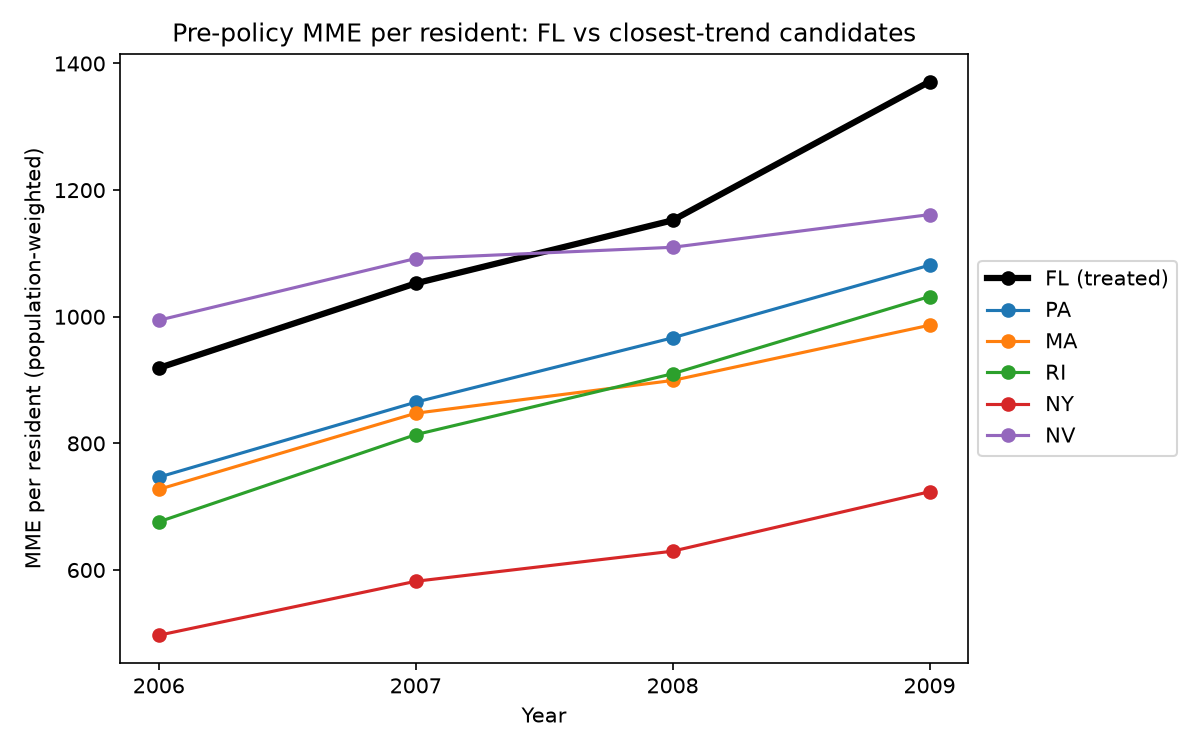

The file beside this chart, header and first rows:
control_state, pre_years, slope_diff_mme_per_year, slope_diff_p_value, rmse_demeaned_gap, level_gap_mean, control_mme_per_capita_first_year, n_counties, abs_slope_diff
PA, 2006-2009, 3.436, 0.8234, 47.11, 208.9, 746.7, 67, 3.436
MA, 2006-2009, 3.662, 0.8386, 76.26, 258.6, 727.3, 14, 3.662
RI, 2006-2009, -10.86, 0.6285, 42.44, 265.9, 676.1, 5, 10.86
NY, 2006-2009, 16.28, 0.2445, 84.06, 515.7, 497, 62, 16.28
NV, 2006-2009, 16.82, 0.4562, 110, 34.47, 994.5, 16, 16.82
MD, 2006-2009, -16.84, 0.3738, 48.28, 288.2, 677.4, 24, 16.84
IN, 2006-2009, 17.08, 0.2618, 71.59, 307.8, 676.2, 92, 17.08
NJ, 2006-2009, 17.48, 0.3341, 88.26, 329.7, 685.2, 21, 17.48
ME, 2006-2009, -19.63, 0.3887, 41.31, -149, 1063, 16, 19.63
WV, 2006-2009, -23.51, 0.3152, 20.66, 5.675, 901.1, 55, 23.51
CA, 2006-2009, 23.68, 0.1219, 115.7, 511.1, 536.2, 58, 23.68
CT, 2006-2009, 26.06, 0.07481, 97.41, 197.3, 812.3, 8, 26.06
MS, 2006-2009, 26.16, 0.1093, 78.89, 421.4, 583.9, 81, 26.16
VA, 2006-2009, 26.63, 0.1274, 109.1, 521.9, 525.9, 131, 26.63
VT, 2006-2009, -32.36, 0.2813, 50.83, -97.85, 952.1, 14, 32.36
AL, 2006-2009, 32.95, 0.04505, 89.85, 156.6, 839.3, 67, 32.95
NH, 2006-2009, 33.72, 0.2674, 105.1, 135.2, 878, 10, 33.72
NM, 2006-2009, 34.38, 0.06502, 67.75, 450.8, 545.9, 33, 34.38
AZ, 2006-2009, 35.69, 0.1636, 92.7, 271.8, 741, 15, 35.69
OR, 2006-2009, 36.13, 0.03035, 95.06, -1.161, 1006, 36, 36.13
KY, 2006-2009, -37.6, 0.1038, 23.76, 170.9, 770.4, 119, 37.6
TN, 2006-2009, -38.21, 0.04499, 58.03, -4.666, 919.4, 95, 38.21
OH, 2006-2009, 40.12, 0.007972, 88.47, 330.9, 688.8, 88, 40.12
WI, 2006-2009, 43.26, 0.001929, 103.4, 395.5, 617.2, 70, 43.26
AR, 2006-2009, 43.71, 0.00771, 102.9, 360.4, 678.6, 75, 43.71
OK, 2006-2009, 45.68, 0.001428, 86.3, 147, 839.6, 77, 45.68
MT, 2006-2009, 47.29, 0.00324, 99.37, 220.5, 790.1, 53, 47.29
KS, 2006-2009, 50.71, 0.0007008, 121.3, 442.8, 604.5, 103, 50.71
UT, 2006-2009, 50.78, 0.03227, 112.2, 178.5, 849.8, 27, 50.78
MI, 2006-2009, 51.95, 0.0004279, 77.98, 320.7, 676.5, 82, 51.95
SC, 2006-2009, 54.11, 8.995943137856705e-05, 106, 450.9, 596.4, 46, 54.11
HI, 2006-2009, 54.27, 0.00163, 129.5, 521.5, 556.8, 4, 54.27
WY, 2006-2009, 59.79, 0.0002571, 118.5, 474.2, 581.5, 23, 59.79
GA, 2006-2009, 60.08, 8.695335346167153e-06, 121.5, 493.3, 567.4, 155, 60.08
CO, 2006-2009, 60.16, 0.000102, 101.9, 465.1, 562.7, 63, 60.16
NC, 2006-2009, 62.35, 2.0827819052620956e-05, 115.8, 357.8, 700.6, 98, 62.35
ID, 2006-2009, 62.59, 3.001257213173519e-05, 108.3, 453.3, 593.7, 42, 62.59
MN, 2006-2009, 65.2, 1.4100226571643337e-06, 129.6, 671, 399.5, 87, 65.2
MO, 2006-2009, 65.45, 5.7103417379757975e-06, 121.8, 455.4, 617.7, 115, 65.45
ND, 2006-2009, 66.59, 2.2171377169545955e-06, 126.5, 605, 441.5, 49, 66.59
SD, 2006-2009, 67, 2.218601152142505e-06, 116.7, 634.9, 414.5, 58, 67
IL, 2006-2009, 68, 2.54394203767137e-07, 135.5, 755.4, 330.6, 102, 68
DE, 2006-2009, -69.69, 0.145, 37.3, 17.4, 870, 3, 69.69
NE, 2006-2009, 80.31, 1.583864368742919e-08, 144, 676.5, 422, 79, 80.31
IA, 2006-2009, 81.29, 5.969020113783962e-08, 137.9, 660.8, 406.7, 99, 81.29
LA, 2006-2009, 94.5, 2.198135680414678e-06, 240.7, 94.37, 1082, 64, 94.5
